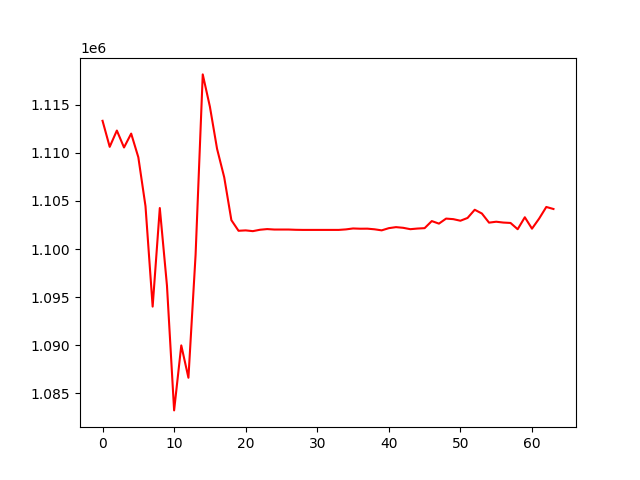

Source data for this figure (header and first rows):
, 0
0, 1113311
1, 1110609
2, 1112301
3, 1110542
4, 1111984
5, 1109525
6, 1104454
7, 1094021
8, 1104257
9, 1096205
10, 1083245
11, 1089992
12, 1086637
13, 1099406
14, 1118130
15, 1114776
16, 1110403
17, 1107446
18, 1102997
19, 1101894
20, 1101935
21, 1101857
22, 1102001
23, 1102070
24, 1102023
25, 1102023
26, 1102023
27, 1101996
28, 1101985
29, 1101985
30, 1101985
31, 1101985
32, 1101985
33, 1101985
34, 1102038
35, 1102135
36, 1102108
37, 1102114
38, 1102048
39, 1101939
40, 1102167
41, 1102272
42, 1102203
43, 1102060
44, 1102126
45, 1102167
46, 1102901
47, 1102638
48, 1103160
49, 1103102
50, 1102938
51, 1103227
52, 1104077
53, 1103688
54, 1102739
55, 1102834
56, 1102747
57, 1102707
58, 1102055
59, 1103298
... 4 more rows
